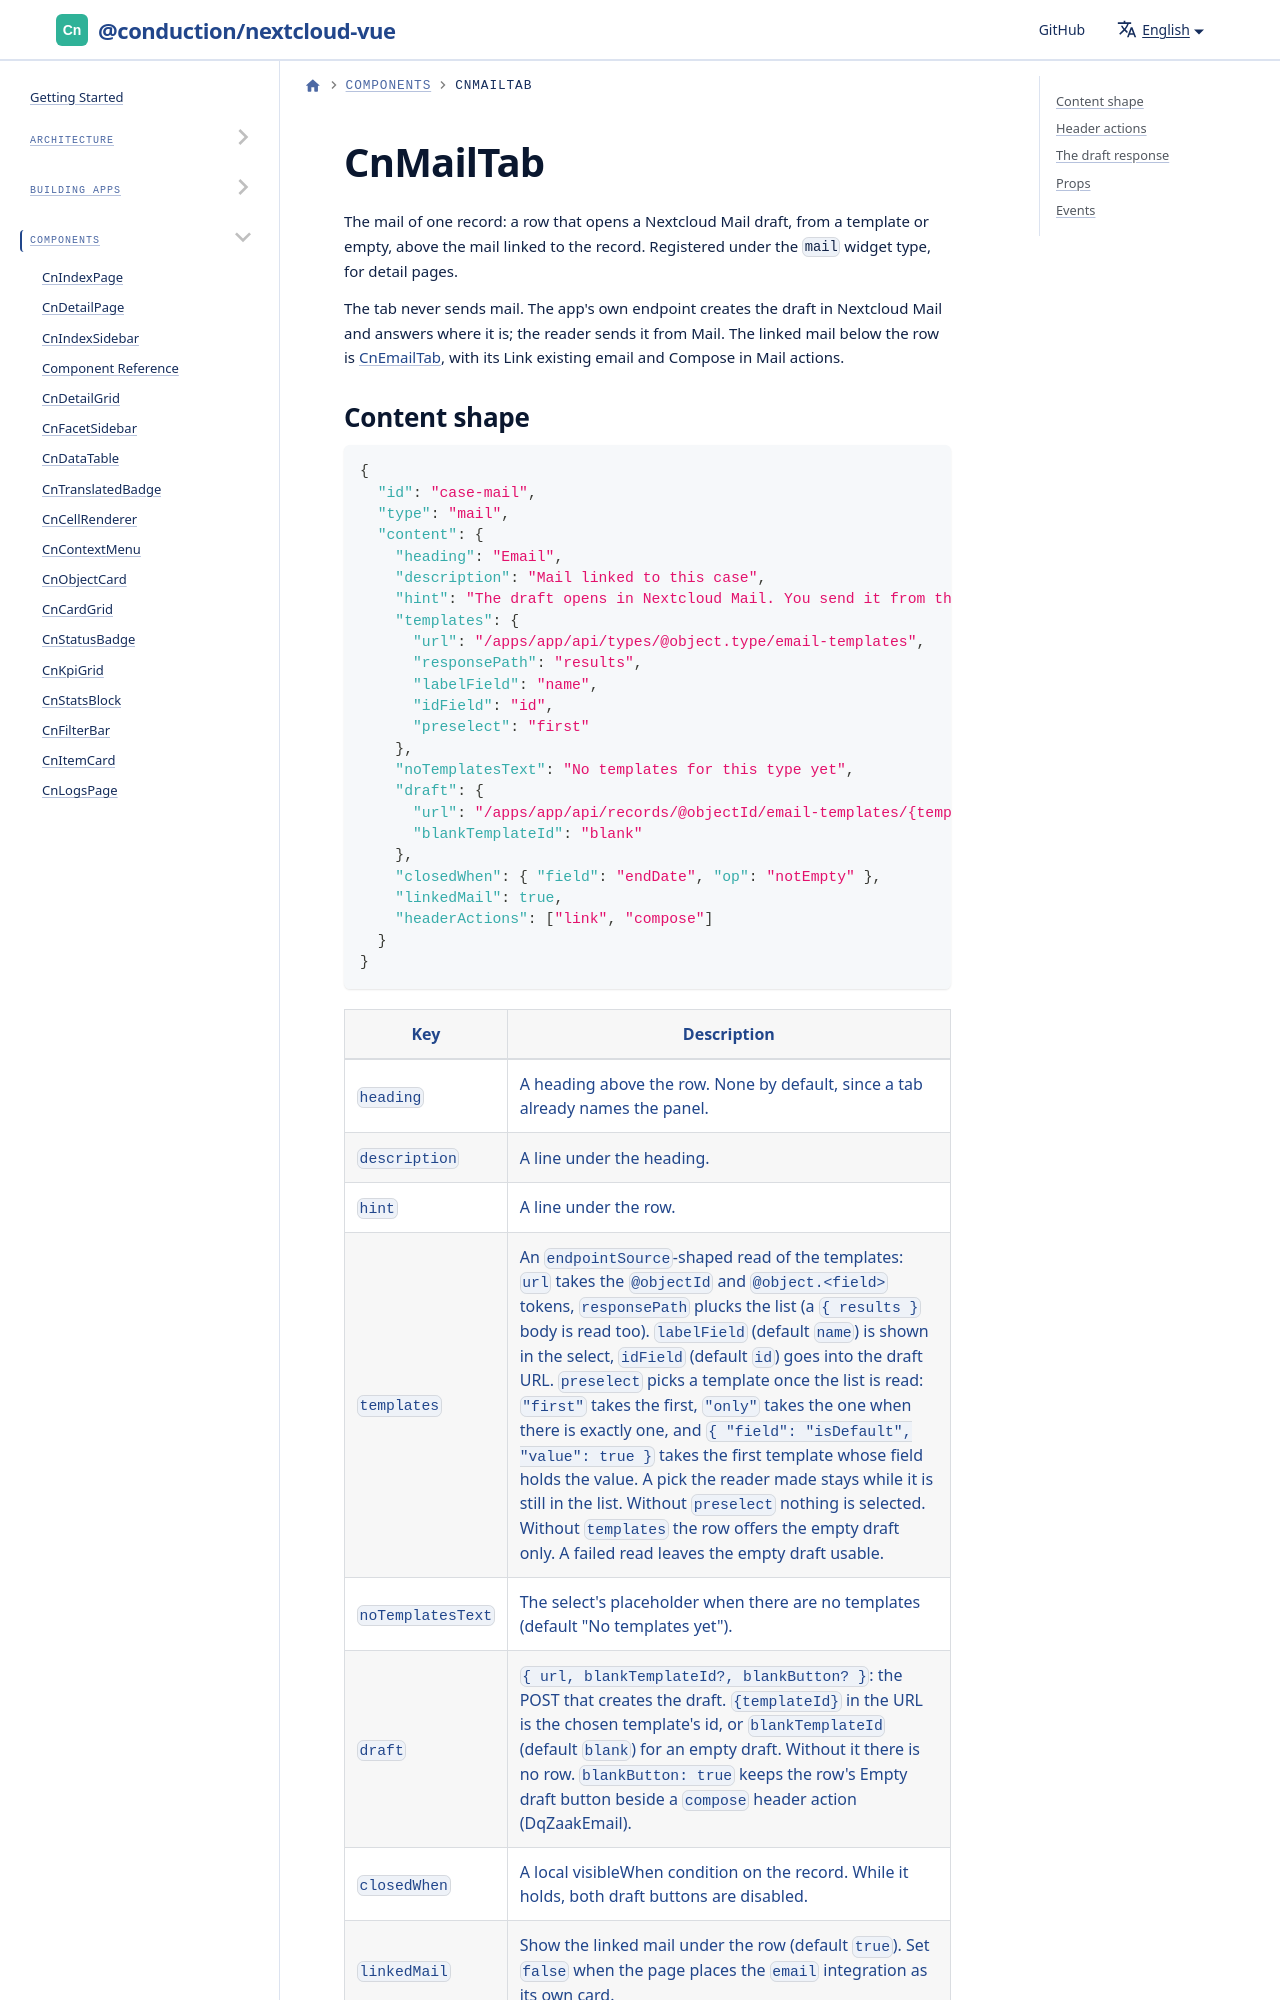

repository: ConductionNL/nextcloud-vue · page: docs/components/cn-mail-tab/index.html · generator: docusaurus

# CnMailTab

The mail of one record: a row that opens a Nextcloud Mail draft, from a template or empty, above the mail linked to the
record. Registered under the `mail` widget type, for detail pages.

The tab never sends mail. The app's own endpoint creates the draft in Nextcloud Mail and answers where it is; the reader
sends it from Mail. The linked mail below the row is [CnEmailTab](./cn-email-tab.md), with its Link existing email and
Compose in Mail actions.
